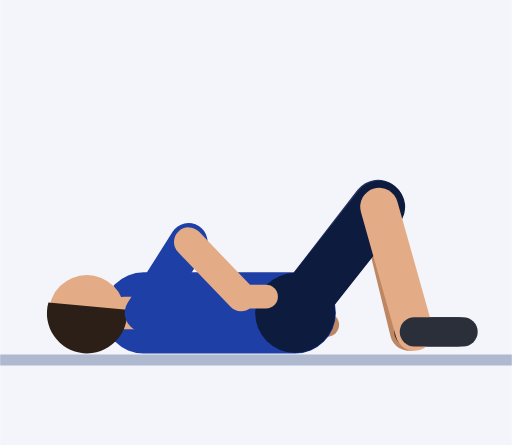
t = 0.00 s
t = 0.30 s: frame unchanged from t = 0.00 s, image omitted
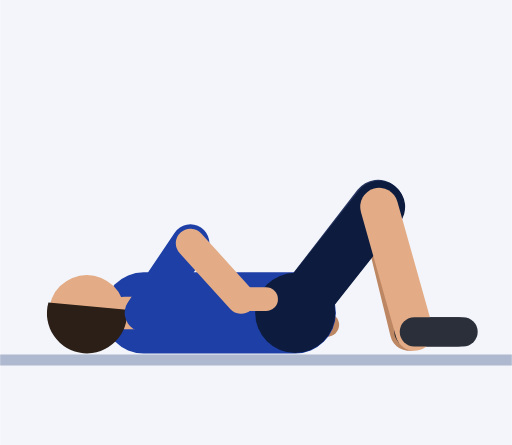
t = 0.61 s
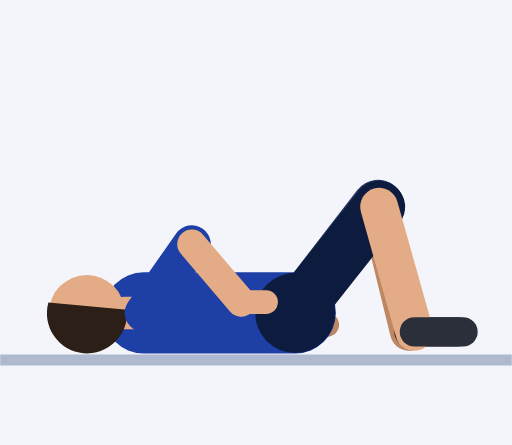
t = 0.91 s
t = 1.21 s: frame unchanged from t = 0.91 s, image omitted
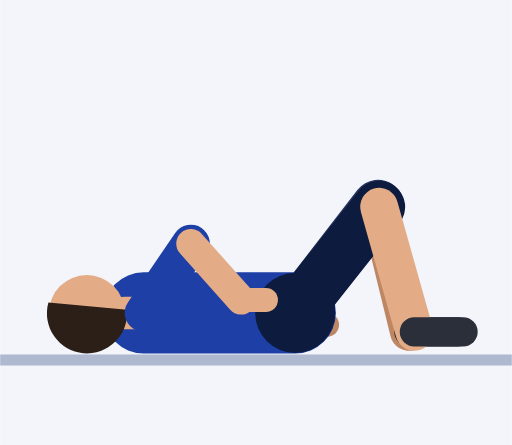
t = 1.52 s

The animated SVG that drew these frames (rendered in a browser with its animation timeline set to each time). Animation: 7 SMIL elements (animate=7); one cycle of 1.82 s, repeats indefinitely.

<svg xmlns="http://www.w3.org/2000/svg" viewBox="-54.5 -65.3 94.5 82.2"><rect x="-54.5" y="-65.3" width="94.5" height="82.2" fill="#F3F5FA"/><line x1="-54.5" y1="1.2" x2="40" y2="1.2" stroke="#AEB8CE" stroke-width="2"/><line x1="-28" y1="-7.5" x2="-12.7" y2="-5.3" stroke="#152F7C" stroke-width="7" stroke-linecap="round"/><line x1="-12.7" y1="-5.3" x2="1.3" y2="-5.3" stroke="#BE8763" stroke-width="5.4" stroke-linecap="round"/><line x1="1.3" y1="-5.3" x2="5.9" y2="-5.3" stroke="#BE8763" stroke-width="4.4" stroke-linecap="round"/><line x1="0" y1="-7.5" x2="15.3" y2="-27.3" stroke="#26345F" stroke-width="9.6" stroke-linecap="round"/><line x1="15.3" y1="-27.3" x2="21" y2="-4" stroke="#BE8763" stroke-width="7" stroke-linecap="round"/><line x1="21" y1="-4" x2="30" y2="-4" stroke="#191C23" stroke-width="5.4" stroke-linecap="round"/><line x1="0" y1="-7.5" x2="-28" y2="-7.5" stroke="#1D3FA6" stroke-width="15" stroke-linecap="round"/><circle cx="0" cy="-7.5" r="7.4" fill="#0D1B3E"/><line x1="-28" y1="-7.5" x2="-31.5" y2="-7.5" stroke="#E3AC86" stroke-width="6" stroke-linecap="round"/><circle cx="-38.5" cy="-7.5" r="7" fill="#E3AC86"/><path d="M-45.6 -9.4 A7.4 7.4 0 1 0 -31.1 -8.1 Z" fill="#2B1F18"/><line x1="0" y1="-7.5" x2="15.5" y2="-27.1" stroke="#0D1B3E" stroke-width="9.6" stroke-linecap="round"/><line x1="15.5" y1="-27.1" x2="22" y2="-4" stroke="#E3AC86" stroke-width="7" stroke-linecap="round"/><line x1="22" y1="-4" x2="31" y2="-4" stroke="#2A2F3A" stroke-width="5.4" stroke-linecap="round"/><line x1="-28" y1="-7.5" x2="-19.7" y2="-20.6" stroke="#1D3FA6" stroke-width="7" stroke-linecap="round"><animate attributeName="x2" dur="1.82s" repeatCount="indefinite" values="-19.7;-19.7;-19.7;-19.7;-19.7;-19.7;-19.6;-19.5;-19.4;-19.3;-19.2;-19.1;-19.1;-19.1;-19.1;-19.1;-19.1;-19.1;-19.1;-19.1;-19.2;-19.3;-19.4;-19.5;-19.6;-19.7"/><animate attributeName="y2" dur="1.82s" repeatCount="indefinite" values="-20.6;-20.6;-20.6;-20.6;-20.6;-20.6;-20.5;-20.5;-20.4;-20.3;-20.3;-20.2;-20.2;-20.2;-20.2;-20.2;-20.2;-20.2;-20.2;-20.2;-20.3;-20.3;-20.4;-20.5;-20.5;-20.6"/></line><line x1="-19.7" y1="-20.6" x2="-10" y2="-10.5" stroke="#E3AC86" stroke-width="5.4" stroke-linecap="round"><animate attributeName="x1" dur="1.82s" repeatCount="indefinite" values="-19.7;-19.7;-19.7;-19.7;-19.7;-19.7;-19.6;-19.5;-19.4;-19.3;-19.2;-19.1;-19.1;-19.1;-19.1;-19.1;-19.1;-19.1;-19.1;-19.1;-19.2;-19.3;-19.4;-19.5;-19.6;-19.7"/><animate attributeName="y1" dur="1.82s" repeatCount="indefinite" values="-20.6;-20.6;-20.6;-20.6;-20.6;-20.6;-20.5;-20.5;-20.4;-20.3;-20.3;-20.2;-20.2;-20.2;-20.2;-20.2;-20.2;-20.2;-20.2;-20.2;-20.3;-20.3;-20.4;-20.5;-20.5;-20.6"/><animate attributeName="y2" dur="1.82s" repeatCount="indefinite" values="-10.5;-10.5;-10.5;-10.5;-10.5;-10.5;-10.4;-10.2;-10.1;-9.9;-9.8;-9.6;-9.5;-9.5;-9.5;-9.5;-9.5;-9.5;-9.5;-9.6;-9.8;-9.9;-10.1;-10.2;-10.4;-10.5"/></line><line x1="-10" y1="-10.5" x2="-5.4" y2="-10.5" stroke="#E3AC86" stroke-width="4.4" stroke-linecap="round"><animate attributeName="y1" dur="1.82s" repeatCount="indefinite" values="-10.5;-10.5;-10.5;-10.5;-10.5;-10.5;-10.4;-10.2;-10.1;-9.9;-9.8;-9.6;-9.5;-9.5;-9.5;-9.5;-9.5;-9.5;-9.5;-9.6;-9.8;-9.9;-10.1;-10.2;-10.4;-10.5"/><animate attributeName="y2" dur="1.82s" repeatCount="indefinite" values="-10.5;-10.5;-10.5;-10.5;-10.5;-10.5;-10.4;-10.2;-10.1;-9.9;-9.8;-9.6;-9.5;-9.5;-9.5;-9.5;-9.5;-9.5;-9.5;-9.6;-9.8;-9.9;-10.1;-10.2;-10.4;-10.5"/></line></svg>
